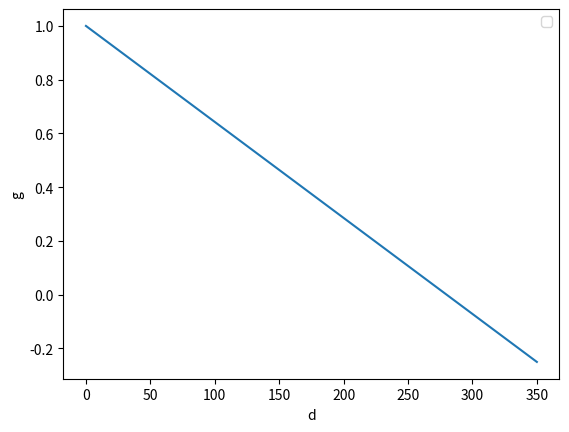

Reproduce this figure in Python.
import matplotlib.pyplot as plt
import numpy as np

x = np.linspace(0, 350, 10000)
y = ( 1 - x/140)*(1-x/280)


plt.figure()
plt.plot(x, y)

plt.xlabel(r"d")
plt.ylabel(r"g")
plt.legend(loc='best')
plt.savefig("d_quad.pdf")
plt.show()
plt.close()
x = np.linspace(0, 350, 10000)
y = 1-x/280

plt.plot(x, y)

plt.xlabel(r"d")
plt.ylabel(r"g")
plt.legend(loc='best')

plt.savefig('dlin.pdf')

